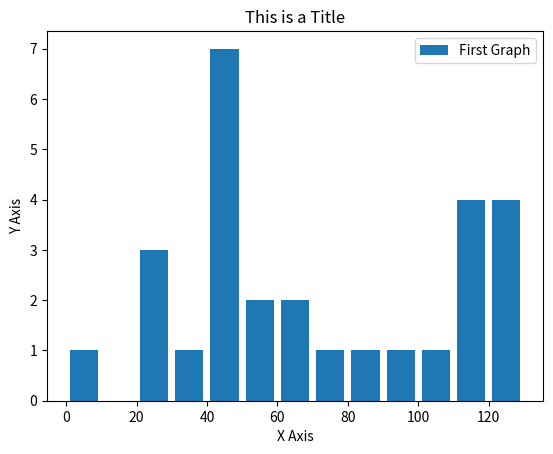

Source code (Python):
# Draws Histograms using matplotlib

import matplotlib.pyplot as plt

y = [22, 55, 62, 45, 21, 22, 34, 42, 42,4, 99, 102, 110, 120, 121, 122, 130, 111, 115, 112, 80, 75, 65, 54, 44, 43, 42, 48]
bins =[0, 10, 20, 30, 40, 50, 60, 70, 80, 90, 100, 110, 120, 130]

plt.hist(y, bins, histtype='bar', rwidth=0.8, label='First Graph')
plt.xlabel('X Axis')
plt.ylabel('Y Axis')
plt.title('This is a Title')
plt.legend()
plt.show()
